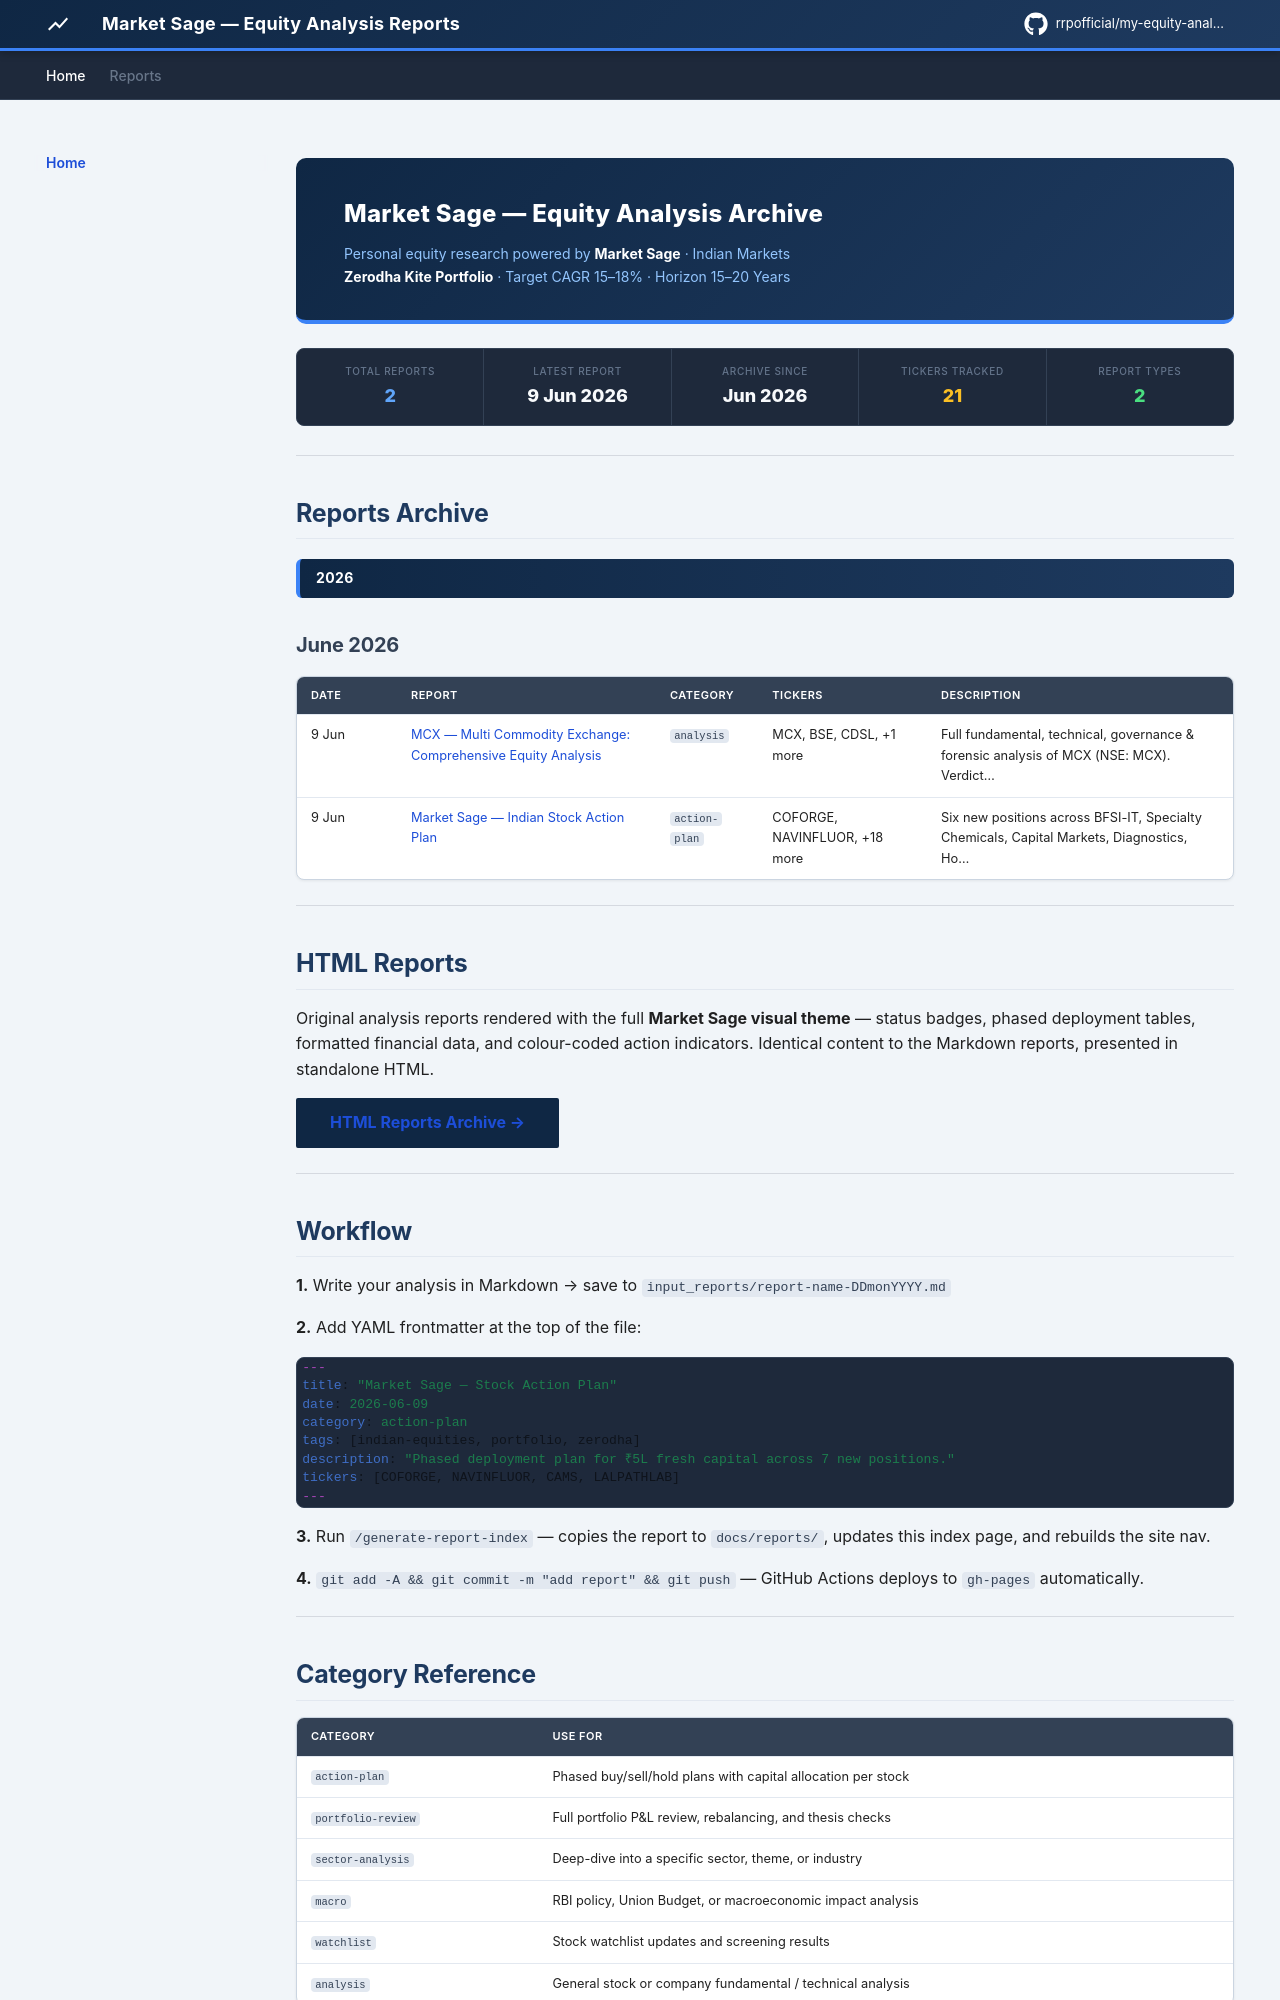

repository: rrpofficial/my-equity-analysis-reports · page: index.html · generator: mkdocs

---
title: Market Sage — Equity Analysis Archive
hide:
  - toc
---

<div class="ms-hero" markdown="1">

# Market Sage — Equity Analysis Archive

Personal equity research powered by **Market Sage** · Indian Markets  
**Zerodha Kite Portfolio** · Target CAGR 15–18% · Horizon 15–20 Years

</div>

<!-- BEGIN_STATS -->
<div class="ms-stats-strip">
  <div class="ms-stat">
    <span class="ms-stat-label">Total Reports</span>
    <span class="ms-stat-value sv-blue">2</span>
  </div>
  <div class="ms-stat">
    <span class="ms-stat-label">Latest Report</span>
    <span class="ms-stat-value sv-white">9 Jun 2026</span>
  </div>
  <div class="ms-stat">
    <span class="ms-stat-label">Archive Since</span>
    <span class="ms-stat-value sv-white">Jun 2026</span>
  </div>
  <div class="ms-stat">
    <span class="ms-stat-label">Tickers Tracked</span>
    <span class="ms-stat-value sv-amber">21</span>
  </div>
  <div class="ms-stat">
    <span class="ms-stat-label">Report Types</span>
    <span class="ms-stat-value sv-green">2</span>
  </div>
</div>
<!-- END_STATS -->

---

## Reports Archive

<!-- BEGIN_REPORTS_INDEX -->
<span class="ms-year-band">2026</span>

### June 2026

| Date | Report | Category | Tickers | Description |
|------|--------|----------|---------|-------------|
| 9 Jun | [MCX — Multi Commodity Exchange: Comprehensive Equity Analysis](reports/2026/june/mcx-equity-analysis-9jun2026.md) | `analysis` | MCX, BSE, CDSL, +1 more | Full fundamental, technical, governance & forensic analysis of MCX (NSE: MCX). Verdict… |
| 9 Jun | [Market Sage — Indian Stock Action Plan](reports/2026/june/market-sage-action-plan-9jun2026.md) | `action-plan` | COFORGE, NAVINFLUOR, +18 more | Six new positions across BFSI-IT, Specialty Chemicals, Capital Markets, Diagnostics, Ho… |
<!-- END_REPORTS_INDEX -->

---

## HTML Reports

Original analysis reports rendered with the full **Market Sage visual theme** — status badges, phased deployment tables, formatted financial data, and colour-coded action indicators. Identical content to the Markdown reports, presented in standalone HTML.

<a href="https://rrpofficial.github.io/my-equity-analysis-reports/html-reports/" class="md-button md-button--primary" target="_blank" rel="noopener">HTML Reports Archive →</a>

---

## Workflow

**1.** Write your analysis in Markdown → save to `input_reports/report-name-DDmonYYYY.md`

**2.** Add YAML frontmatter at the top of the file:

```yaml
---
title: "Market Sage — Stock Action Plan"
date: 2026-06-09
category: action-plan
tags: [indian-equities, portfolio, zerodha]
description: "Phased deployment plan for ₹5L fresh capital across 7 new positions."
tickers: [COFORGE, NAVINFLUOR, CAMS, LALPATHLAB]
---
```

**3.** Run **`/generate-report-index`** — copies the report to `docs/reports/`, updates this index page, and rebuilds the site nav.

**4.** `git add -A && git commit -m "add report" && git push` — GitHub Actions deploys to `gh-pages` automatically.

---
